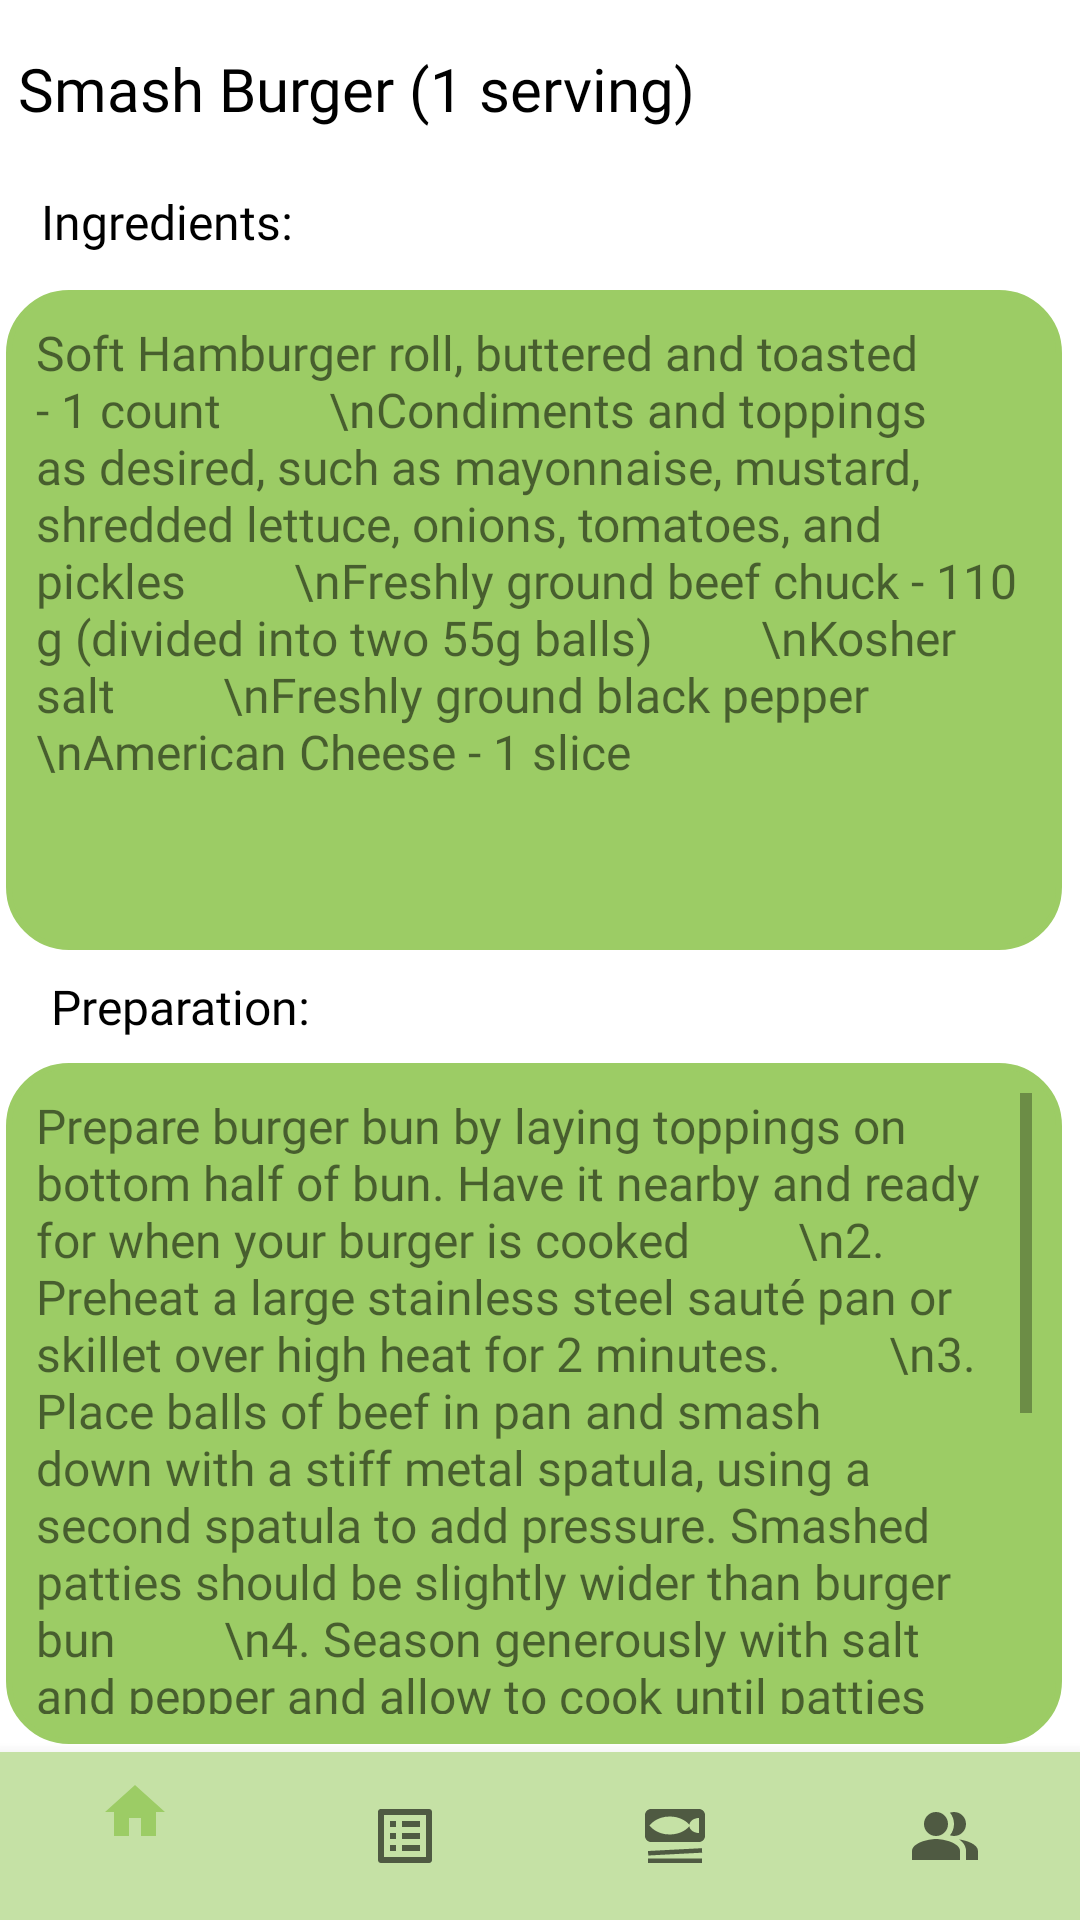

Write the Android layout XML for this screen, with the resource values it uses.
<!-- AndroidManifest.xml: application theme Theme.Team11FinalProject -->
<!-- res/layout/activity_community_recipe_six.xml -->
<?xml version="1.0" encoding="utf-8"?>
<androidx.constraintlayout.widget.ConstraintLayout xmlns:android="http://schemas.android.com/apk/res/android"
    xmlns:app="http://schemas.android.com/apk/res-auto"
    xmlns:tools="http://schemas.android.com/tools"
    android:layout_width="match_parent"
    android:layout_height="match_parent"
    tools:context=".CommunityRecipeSix">
    <TextView
        android:id="@+id/ingredients"
        android:layout_width="wrap_content"
        android:layout_height="wrap_content"
        android:layout_marginTop="20dp"
        android:fontFamily="@font/inter_semibold"
        android:text="Ingredients:"
        android:textColor="@color/black"
        android:textSize="16sp"
        app:layout_constraintEnd_toEndOf="parent"
        app:layout_constraintHorizontal_bias="0.05"
        app:layout_constraintStart_toStartOf="parent"
        app:layout_constraintTop_toBottomOf="@+id/recipetitleVP" />

    <TextView
        android:id="@+id/prep"
        android:layout_width="wrap_content"
        android:layout_height="wrap_content"
        android:layout_marginTop="240dp"
        android:fontFamily="@font/inter_semibold"
        android:text="Preparation:"
        android:textColor="@color/black"
        android:textSize="16sp"
        app:layout_constraintEnd_toEndOf="parent"
        app:layout_constraintHorizontal_bias="0.062"
        app:layout_constraintStart_toStartOf="parent"
        app:layout_constraintTop_toBottomOf="@+id/ingredients" />

    <TextView
        android:id="@+id/recipetitleVP"
        android:layout_width="wrap_content"
        android:layout_height="wrap_content"
        android:layout_marginTop="16dp"
        android:fontFamily="@font/inter_semibold"
        android:text="Smash Burger (1 serving)"
        android:textColor="@color/black"
        android:textSize="20sp"
        app:layout_constraintEnd_toEndOf="parent"
        app:layout_constraintHorizontal_bias="0.045"
        app:layout_constraintStart_toStartOf="parent"
        app:layout_constraintTop_toTopOf="parent" />

    <TextView
        android:id="@+id/ingredientsVP"
        android:layout_width="352dp"
        android:layout_height="220dp"
        android:layout_marginTop="12dp"
        android:autofillHints=""
        android:background="@drawable/radius"
        android:backgroundTint="@color/green_400"
        android:ems="10"
        android:fontFamily="@font/inter_regular"
        android:gravity="start|top"
        android:paddingHorizontal="10dp"
        android:paddingVertical="10dp"
        android:text="Soft Hamburger roll, buttered and toasted - 1 count
        \nCondiments and toppings as desired, such as mayonnaise, mustard, shredded lettuce, onions, tomatoes, and pickles
        \nFreshly ground beef chuck - 110 g (divided into two 55g balls)
        \nKosher salt
        \nFreshly ground black pepper
        \nAmerican Cheese - 1 slice"
        android:textSize="16sp"
        app:layout_constraintEnd_toEndOf="parent"
        app:layout_constraintHorizontal_bias="0.262"
        app:layout_constraintStart_toStartOf="parent"
        app:layout_constraintTop_toBottomOf="@+id/ingredients" />

    <TextView
        android:id="@+id/prepVP"
        android:layout_width="352dp"
        android:layout_height="227dp"
        android:layout_marginTop="8dp"
        android:autofillHints=""
        android:background="@drawable/radius"
        android:backgroundTint="@color/green_400"
        android:ems="10"
        android:fontFamily="@font/inter_regular"
        android:gravity="start|top"
        android:paddingHorizontal="10dp"
        android:paddingVertical="10dp"
        android:scrollbars="vertical"
        android:text="Prepare burger bun by laying toppings on bottom half of bun. Have it nearby and ready for when your burger is cooked
        \n2. Preheat a large stainless steel sauté pan or skillet over high heat for 2 minutes.
        \n3. Place balls of beef in pan and smash down with a stiff metal spatula, using a second spatula to add pressure. Smashed patties should be slightly wider than burger bun
        \n4. Season generously with salt and pepper and allow to cook until patties are well browned and tops are beginning to turn pale pink/gray in spots, about 45 seconds
        \n5. Using a bench scraper or the back side of a stiff metal spatula, carefully scrape patties from pan, making sure to get all of the browned bits
        \n6. Flip patties and immediately place a slice of cheese over 1 patty, then stack the second directly on top
        \n7. Immediately remove from pan and transfer to waiting burger bun. Serve"
        android:textSize="16sp"
        app:layout_constraintEnd_toEndOf="parent"
        app:layout_constraintHorizontal_bias="0.262"
        app:layout_constraintStart_toStartOf="parent"
        app:layout_constraintTop_toBottomOf="@+id/prep" />
    <com.google.android.material.bottomnavigation.BottomNavigationView
        android:id="@+id/nav_bar"
        android:layout_width="match_parent"
        android:layout_height="wrap_content"
        android:background="@color/green_200"
        app:layout_constraintBottom_toBottomOf="parent"
        app:layout_constraintEnd_toEndOf="parent"
        app:layout_constraintHorizontal_bias="0.0"
        app:layout_constraintStart_toStartOf="parent"
        app:menu="@menu/bottom_nav_menu" />
</androidx.constraintlayout.widget.ConstraintLayout>
<!-- resources referenced by this layout -->
<resources>
  <color name="black">#FF000000</color>
  <color name="green_200">#C5E1A5</color>
  <color name="green_400">#9CCC65</color>
  <!-- drawable radius (drawable) -->
  <?xml version="1.0" encoding="utf-8"?>
  <shape
      xmlns:android="http://schemas.android.com/apk/res/android"
      android:shape="rectangle">
      <corners android:radius="20dp" />
      <stroke android:width="2dp" android:color="#ccc" />
      <solid android:color="#ccc"/>
  </shape>
  <style name="Theme.Team11FinalProject" parent="Theme.MaterialComponents.DayNight.NoActionBar">
          
          <item name="colorPrimary">@color/green_400</item>
          <item name="colorPrimaryVariant">@color/green_700</item>
          <item name="colorOnPrimary">@color/white</item>
          
          <item name="colorAccent">@color/pink_a700</item>
          <item name="colorSecondaryVariant">@color/pink_a100</item>
          <item name="colorOnSecondary">@color/black</item>
          
  
          <item name="android:statusBarColor">?attr/colorPrimaryVariant</item>
  
          
  
  
      </style>
  <color name="green_700">#689F38</color>
  <color name="white">#FFFFFFFF</color>
  <color name="pink_a700">#C51162</color>
  <color name="pink_a100">#FF80AB</color>
</resources>
